Image classification data set "data" (Debargha08/micro-doppler-target-classifier on GitHub). Class labels (2): human, vehicle.

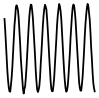
Label: human

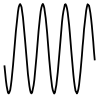
Label: human

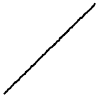
Label: vehicle

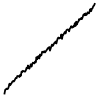
Label: vehicle

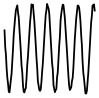
Label: human

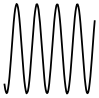
Label: human
